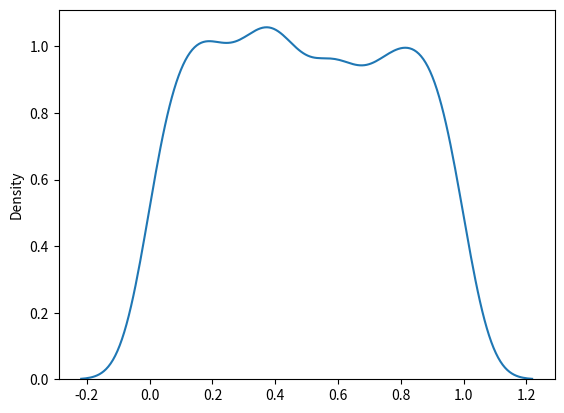

Write the Python code that produced this figure.
#Utilisée pour décrire la probabilité selon laquelle chaque évènement a des chances égales de se reproduire
#comporte 3 paramètres 'a' , 'b' , size'

#Créez un échantillon de distribution uniforme 2 x 3 :

from numpy import random
import matplotlib.pyplot as plt
import seaborn as sns
x = random.uniform(size=(2, 3))
print(x)

#Visualisation de la distribution uniforme
sns.distplot(random.uniform(size=1000), hist=False)
plt.show()